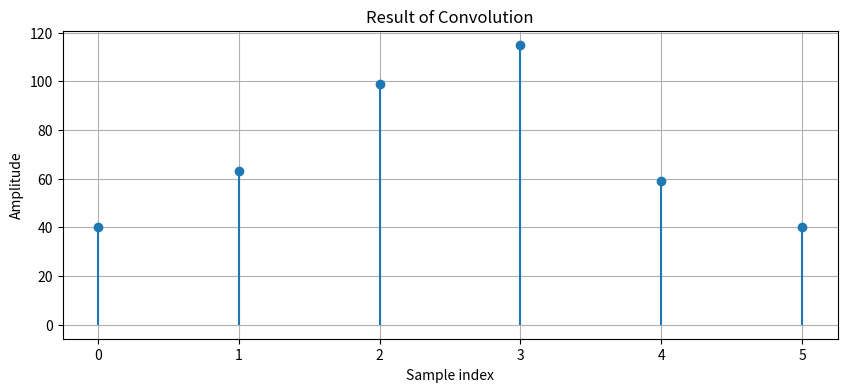

Write Python code to recreate this figure.
import numpy as np
import matplotlib.pyplot as plt


def convolve(x, h):
    """
    Perform convolution between two sequences x and h.

    Parameters:
    x (array): Input signal (e.g., the signal to be filtered).
    h (array): Impulse response (e.g., filter coefficients).

    Returns:
    y (array): The result of the convolution of x and h.
    """
    # Lengths of the signals
    len_x = len(x)
    len_h = len(h)
    len_y = len_x + len_h - 1  # Length of the convolution result

    # Initialize the output signal with zeros
    y = np.zeros(len_y)

    # Perform the convolution operation
    for n in range(len_y):
        for k in range(len_h):
            if n - k >= 0 and n - k < len_x:
                y[n] += x[n - k] * h[k]

    return y


# Define input signals
x = np.array([5, 6, 7, 8])  # Example input signal
h = np.array([8, 3, 5])  # Example impulse response (e.g., simple filter)

# Perform convolution
y = convolve(x, h)

# Plot the results
plt.figure(figsize=(10, 4))
plt.stem(y, basefmt=" ")
plt.title("Result of Convolution")
plt.xlabel("Sample index")
plt.ylabel("Amplitude")
plt.grid()
plt.show()